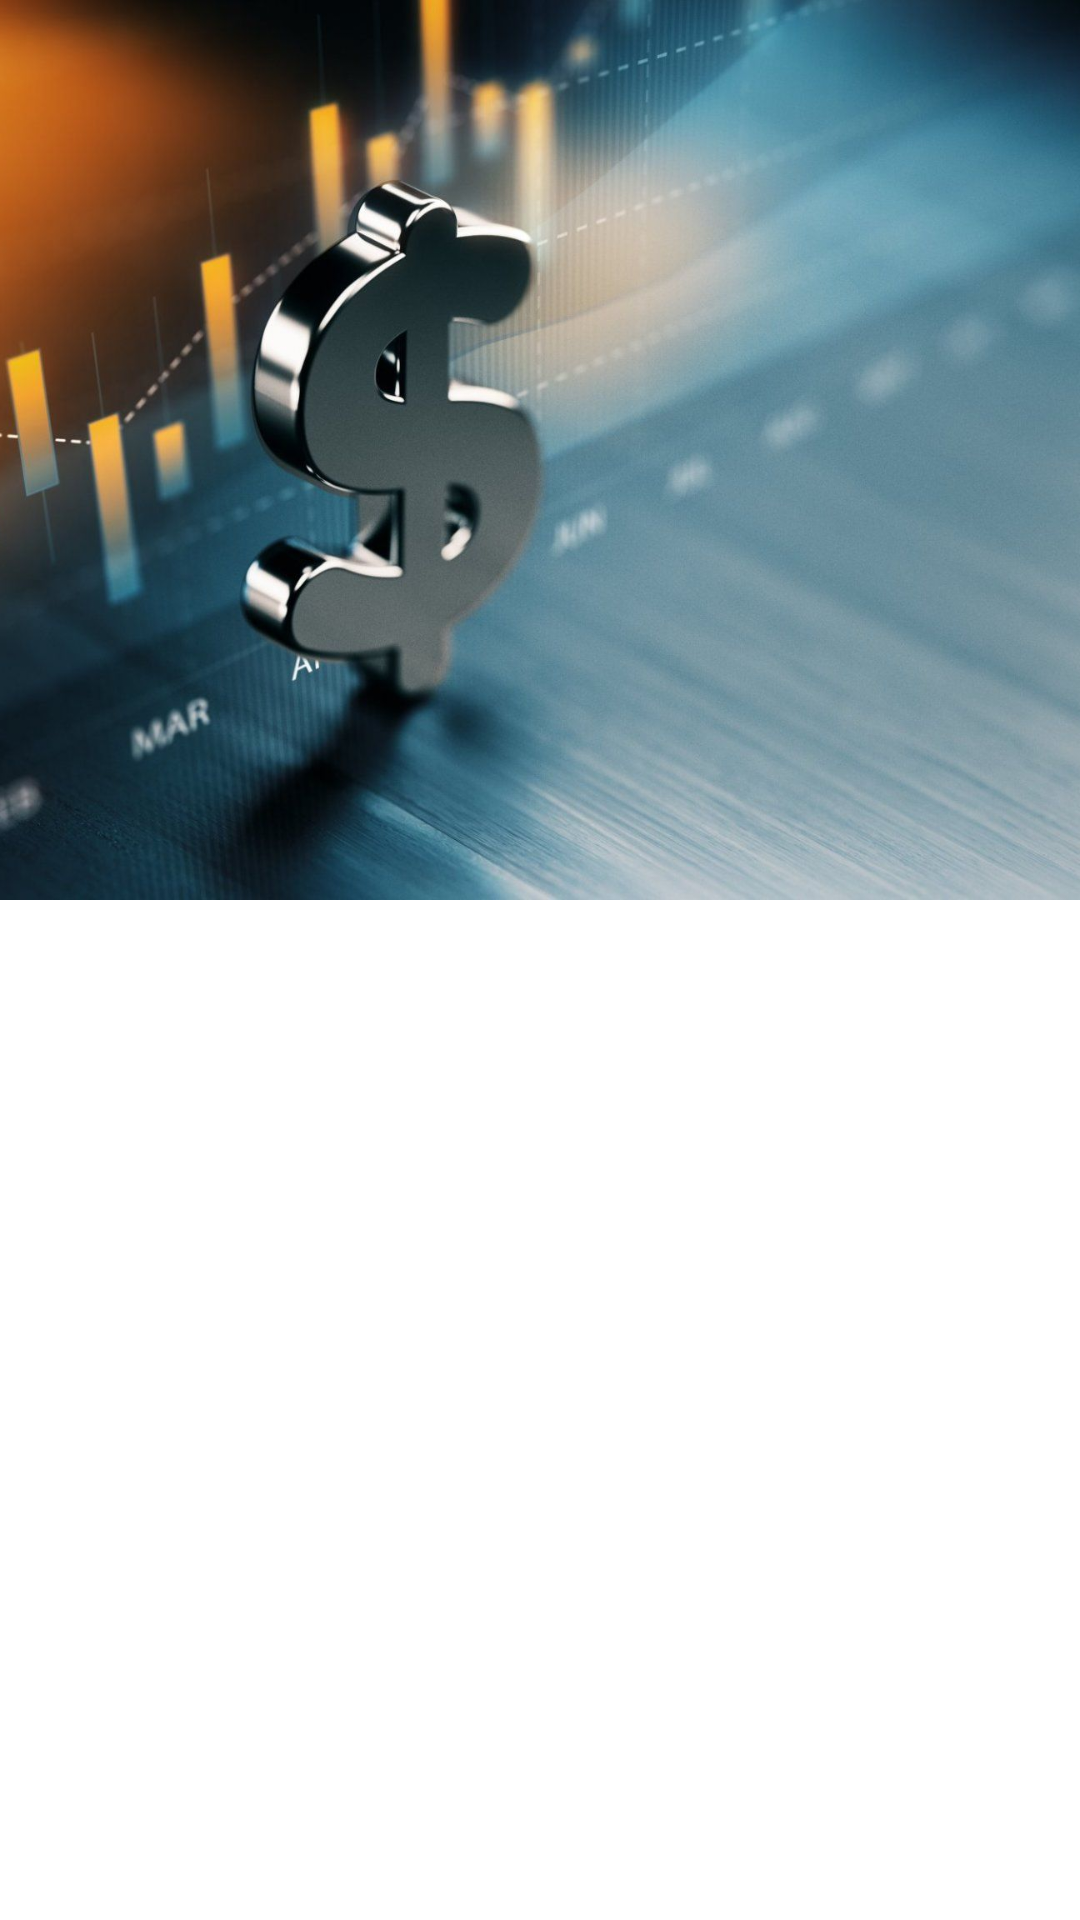

The Android layout XML behind this screen, and the referenced resources:
<!-- AndroidManifest.xml: application theme AppTheme -->
<!-- res/layout/activity_my_income_category.xml -->
<?xml version="1.0" encoding="utf-8"?>
<androidx.coordinatorlayout.widget.CoordinatorLayout xmlns:android="http://schemas.android.com/apk/res/android"
    xmlns:app="http://schemas.android.com/apk/res-auto"
    xmlns:tools="http://schemas.android.com/tools"
    android:layout_width="match_parent"
    android:layout_height="match_parent"
    android:background="@color/white"
    tools:context=".Income.MyIncomeCategoryActivity">

    <com.google.android.material.appbar.AppBarLayout
        android:layout_width="match_parent"
        android:layout_height="wrap_content"
        android:theme="@style/ThemeOverlay.AppCompat.Dark.ActionBar">

        <com.google.android.material.appbar.CollapsingToolbarLayout
            android:layout_width="match_parent"
            android:layout_height="300dp"
            app:contentScrim="@color/dark_cyan"
            app:layout_scrollFlags="scroll|enterAlwaysCollapsed|snap">

            <ImageView
                android:layout_width="match_parent"
                android:layout_height="wrap_content"
                android:scaleType="centerCrop"
                android:src="@drawable/my_income"
                app:layout_collapseMode="parallax" />

            <androidx.appcompat.widget.Toolbar
                android:id="@+id/income_category_toolbar"
                android:layout_width="match_parent"
                android:layout_height="?attr/actionBarSize"
                android:layout_marginTop="34dp"
                app:titleTextColor="@color/white"
                app:layout_collapseMode="pin" />

        </com.google.android.material.appbar.CollapsingToolbarLayout>

    </com.google.android.material.appbar.AppBarLayout>

    <androidx.recyclerview.widget.RecyclerView
        android:id="@+id/income_category_recyclerview"
        android:layout_width="match_parent"
        android:layout_height="match_parent"
        app:layout_behavior="@string/appbar_scrolling_view_behavior" />

    <ProgressBar
        android:id="@+id/income_category_progress_bar"
        android:layout_width="wrap_content"
        android:layout_height="wrap_content"
        android:theme="@style/AppTheme.progress_1"
        android:layout_gravity="center" />

</androidx.coordinatorlayout.widget.CoordinatorLayout>
<!-- resources referenced by this layout -->
<resources>
  <color name="dark_cyan">#028C8C</color>
  <color name="white">#FFFFFFFF</color>
  <!-- drawable my_income: jpg bitmap (drawable, 144566 bytes) -->
  <style name="AppTheme.progress_1" parent="Theme.AppCompat.DayNight.NoActionBar">
          <item name="colorAccent">@color/blue</item>
      </style>
  <style name="AppTheme" parent="Theme.AppCompat.DayNight.NoActionBar">
          <item name="colorPrimary">@color/blue</item>
          <item name="colorPrimaryDark">@color/blue</item>
          <item name="colorAccent">@color/red</item>
          <item name="titleTextColor">@color/white</item>
  
          <item name="android:statusBarColor">@android:color/transparent</item>
          <item name="android:windowLayoutInDisplayCutoutMode" tools:ignore="NewApi">shortEdges</item>
      </style>
  <color name="blue">#2196F3</color>
  <color name="red">#FA1201</color>
</resources>
